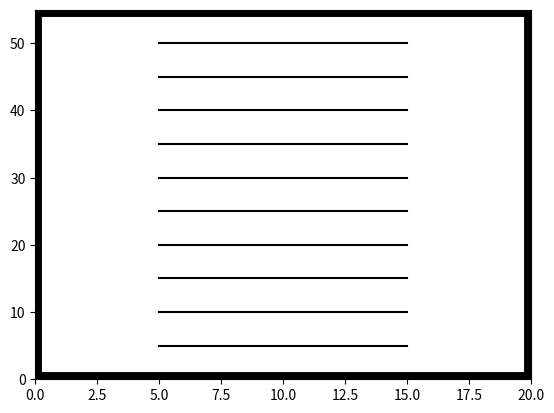

The script that saved this image:
# [redacted]
# [email redacted]

import numpy as np, matplotlib.pyplot as plt

class Algae_Farm(object):

    def __init__(self, dx, dy, dw, lx, N):

        # x and y padding between wall area and farm borders [m]
        self.dx, self.dy = dx, dy
        # seperation between walls [m]
        self.dw = dw
        # length of walls and x length of wall space
        self.lx = lx
        # number of walls
        self.N = N

        # y length of wall space
        self.ly = (self.N - 1)*self.dw
        # x and y length of farm borders
        self.Lx, self.Ly = self.lx + 2*self.dx, self.ly + 2*self.dy
        # area of wall space
        self.Aw = self.lx*self.ly
        # area of farm space
        self.Af = self.Lx*self.Ly
        # wall indicies
        self.wi = range(self.N)

    def valid_wall(self, n):

        # make sure wall index is valid
        if n in self.wi:
            return True
        else:
            raise ValueError("Not a valid wall index.")

    def wall(self, n):

        # return xy coordinates of wall-n start and end
        if self.valid_wall(n):
            return self.dx, self.dy + self.dw*n, self.dx + self.lx, self.dy + self.dw*n

    def wall_pts(self, n, npts=100):

        # start and end of wall
        x0, y0, xf, yf = self.wall(n)
        # x and y points
        return np.linspace(x0, xf, npts), np.linspace(y0, yf, npts)

    def border(self, bi):

        # north wall
        if bi == 0:
            return 0, self.Ly, self.Lx, self.Ly
        # east wall
        elif bi == 1:
            return self.Lx, 0, self.Lx, self.Ly
        # south wall
        elif bi == 2:
            return 0, 0, self.Lx, 0
        # west wall
        elif bi == 3:
            return 0, 0, 0, self.Ly

    def border_pts(self, bi, npts=100):

        # start and end of border
        x0, y0, xf, yf = self.border(bi)
        # x and y points
        return np.linspace(x0, xf, npts), np.linspace(y0, yf, npts)

    def plot(self, ax=None):

        # create axis if not provided
        if ax is None:
            fig = plt.figure()
            ax = fig.gca()

        # plot borders
        for bi in range(4):
            x, y = self.border_pts(bi)
            ax.plot(x, y, "k.-", linewidth=10)

        # plot algae walls
        for wi in self.wi:
            x, y = self.wall_pts(wi)
            ax.plot(x, y, "k-")

        # set limits
        ax.set_xlim([0, self.Lx])
        ax.set_ylim([0, self.Ly])

        return ax

if __name__ == "__main__":

    # initialise farm
    farm = Algae_Farm(5, 5, 5, 10, 10)
    # plot farm layout
    farm.plot()
    # show plot
    plt.show()
